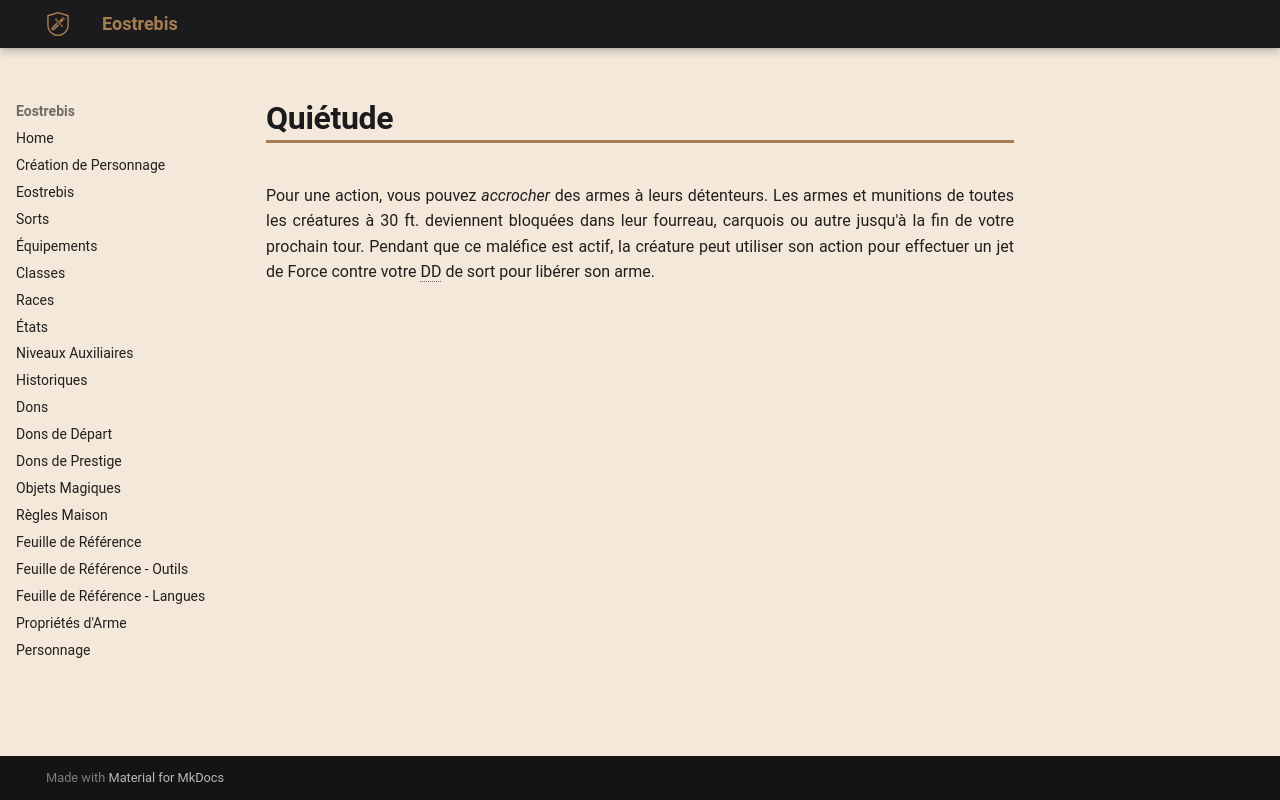

repository: Eostrebis/5e.VF · page: classes/Sorcière/Maléfices/Quiétude/index.html · generator: mkdocs

---
writing_status: finished
---
Pour une action, vous pouvez *accrocher* des armes à leurs détenteurs. Les armes et munitions de toutes les créatures à 30 ft. deviennent bloquées dans leur fourreau, carquois ou autre jusqu'à la fin de votre prochain tour. Pendant que ce maléfice est actif, la créature peut utiliser son action pour effectuer un jet de Force contre votre DD de sort pour libérer son arme.
